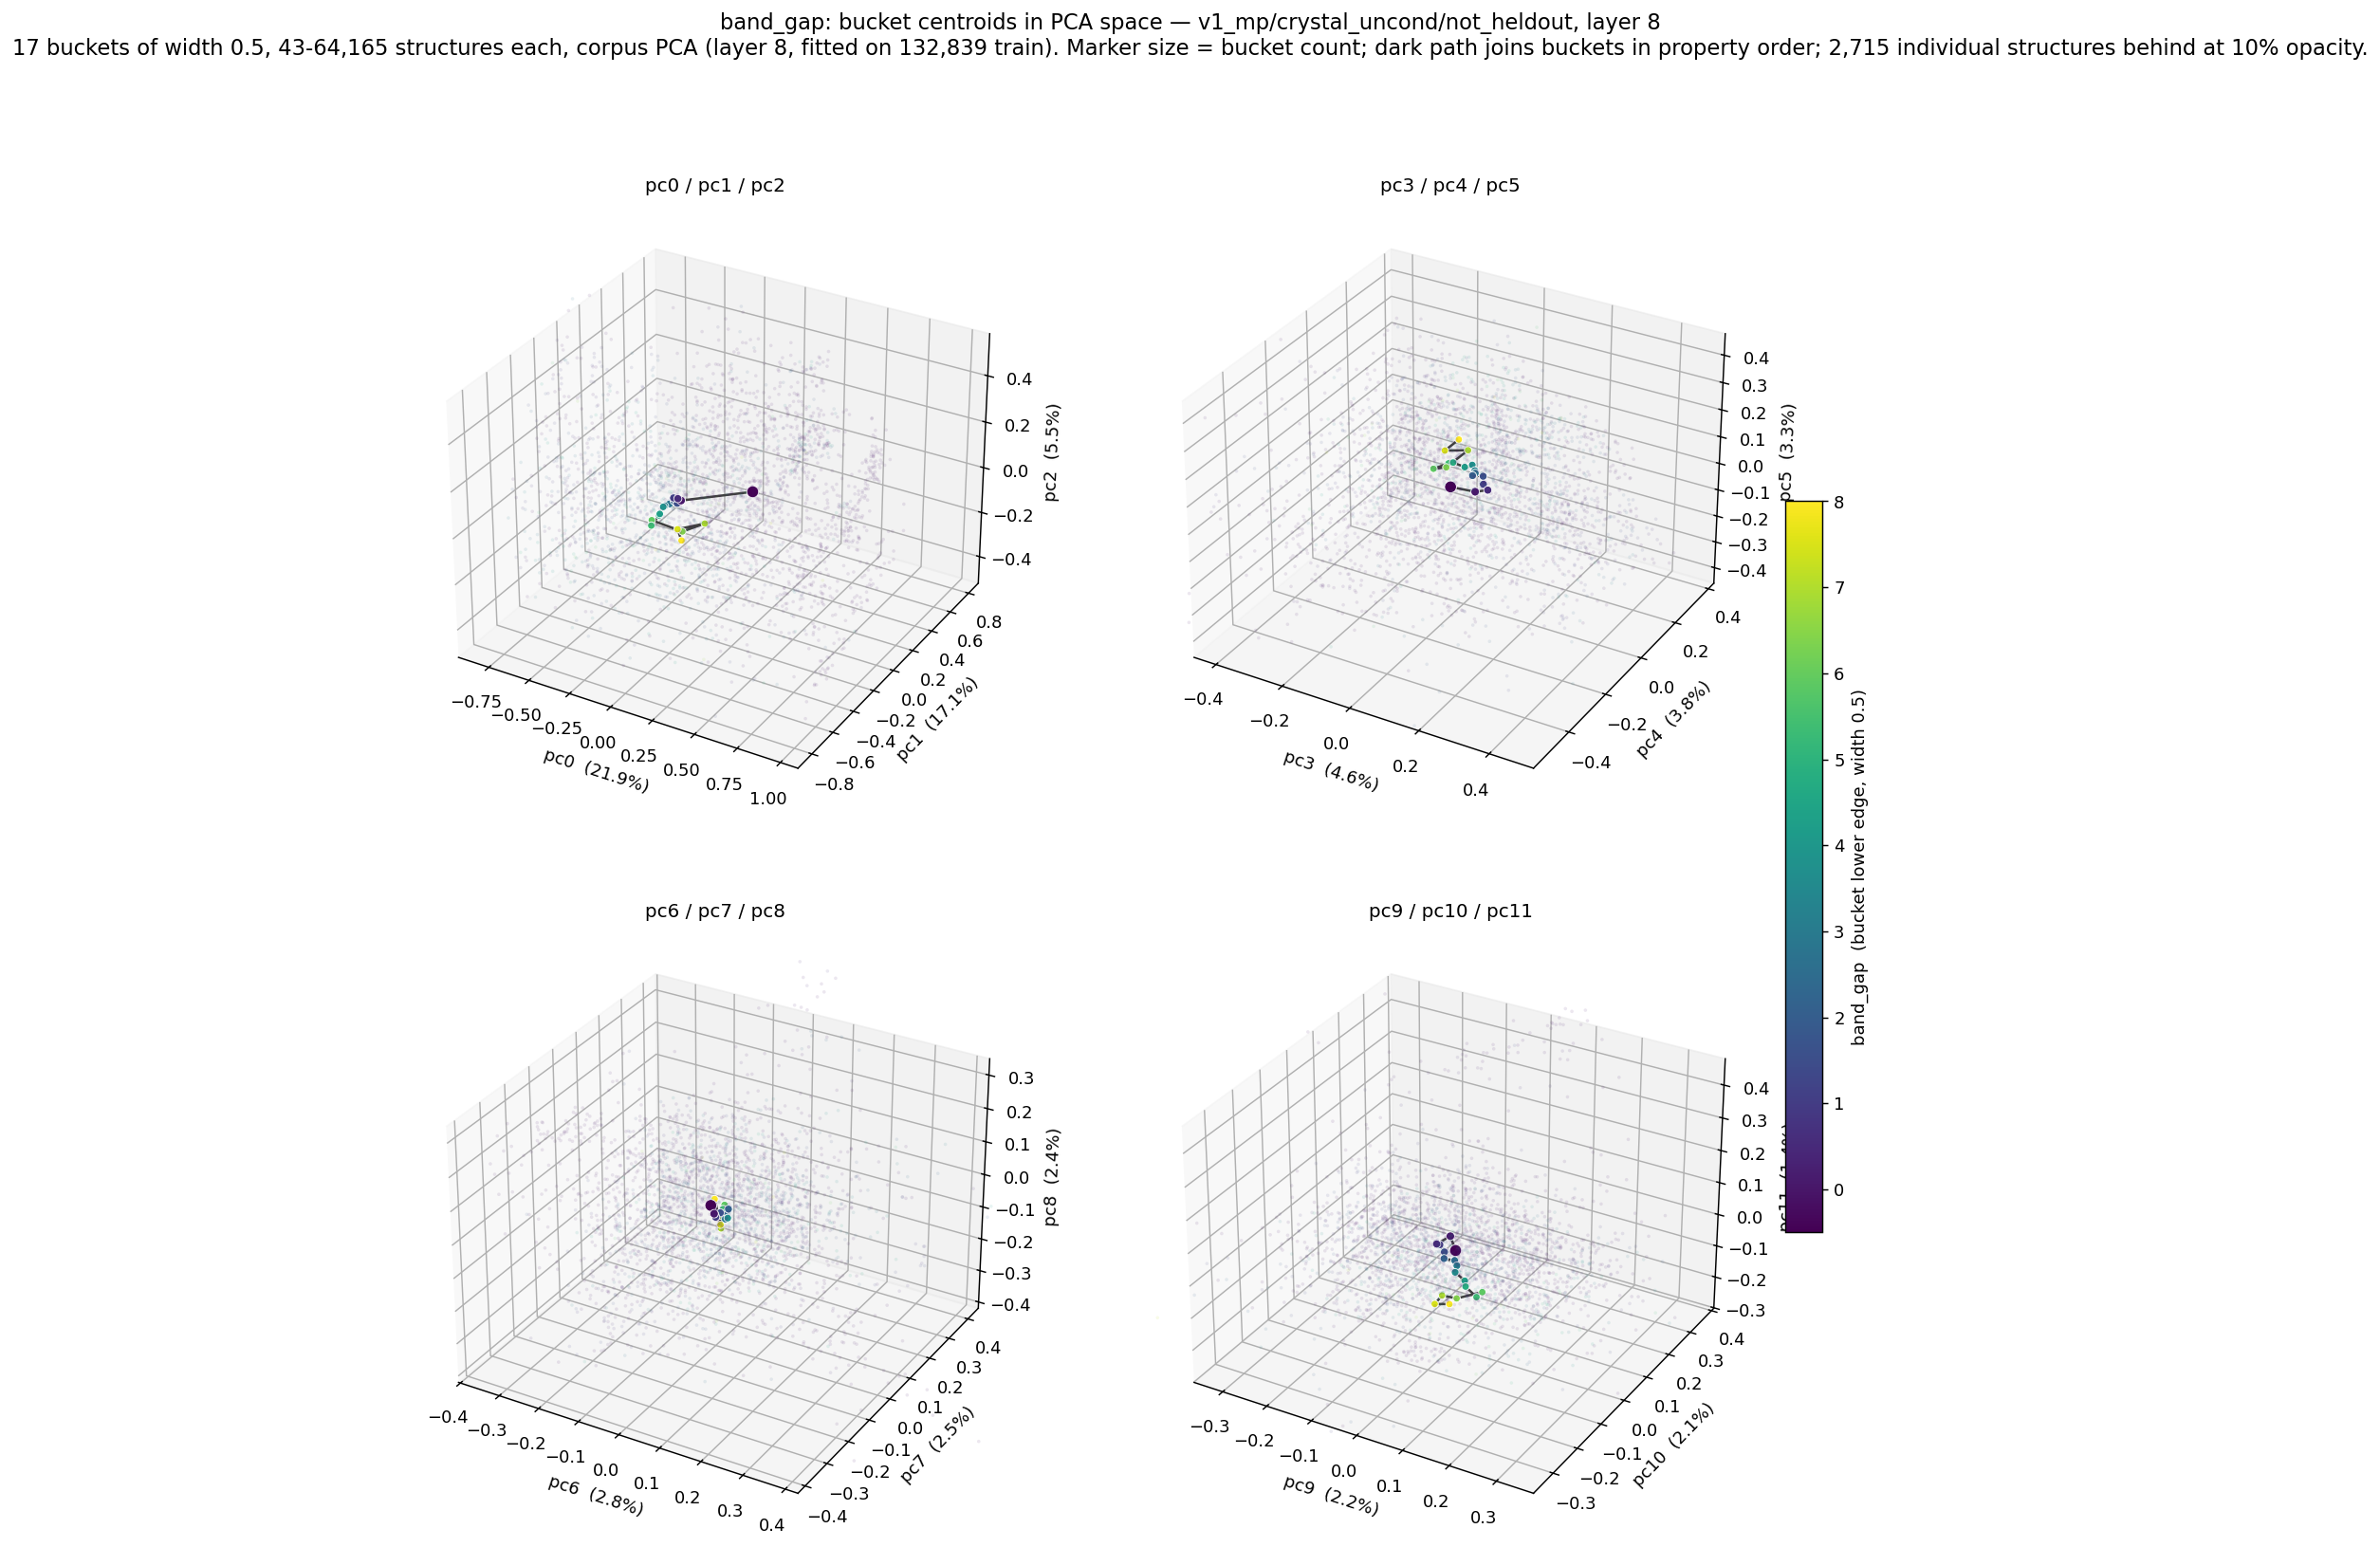

The data file committed next to this chart (first rows):
bucket_lo, bucket_hi, n, pc0, pc1, pc2, pc3, pc4, pc5, pc6, pc7, pc8, pc9, pc10, pc11
-0.5, 0, 64165, 0.2253, 0.03958, 0.05733, -0.03475, -0.007264, -0.02191, -0.01555, 0.006663, 0.004842, 0.002027, 0.01029, -0.0001755
0, 0.5, 14581, -0.1454, -0.06035, -0.01798, 0.0457, -0.02097, -0.002624, 0.007765, -0.02102, 0.003683, -0.01361, 0.01778, 0.03316
0.5, 1, 9420, -0.162, -0.06554, -0.01094, 0.07341, -0.003684, 0.003127, 0.00653, -0.016, -0.00215, -0.03555, 0.002361, 0.01013
1, 1.5, 8277, -0.1905, -0.06235, -0.01502, 0.05597, 0.004265, 0.01369, 0.01111, -0.01994, -0.006078, -0.03026, 0.005107, 0.008114
1.5, 2, 7439, -0.1857, -0.03696, -0.04785, 0.04755, 0.01824, 0.03193, 0.01553, -0.00698, 0.001307, -0.01349, -0.006723, 0.0003082
2, 2.5, 6903, -0.2267, -0.002623, -0.06002, 0.02646, -0.0002711, 0.0381, 0.02626, 0.01011, 0.00637, -0.00615, -0.02148, -0.007099
2.5, 3, 5587, -0.2619, 0.006103, -0.084, 0.01958, 0.02674, 0.02828, 0.0201, 0.005785, -0.0129, 0.01307, -0.01373, -0.01052
3, 3.5, 4948, -0.2806, -0.009962, -0.09006, 0.01293, 0.03643, 0.02942, 0.02295, 0.001769, -0.0202, 0.02198, -0.02099, -0.01829
3.5, 4, 3737, -0.2854, -0.01678, -0.0925, 0.00305, 0.04032, 0.04478, 0.03023, -0.0003667, -0.01332, 0.0263, -0.03618, -0.02659
4, 4.5, 2721, -0.2927, -0.0388, -0.1165, -0.0109, 0.02541, 0.04092, 0.01962, 0.007751, -0.01441, 0.05395, -0.04794, -0.03317
4.5, 5, 1970, -0.3245, 0.001562, -0.1461, -0.04298, 0.02094, 0.04911, 0.01935, 0.01206, -0.01555, 0.06202, -0.05948, -0.03995
5, 5.5, 1426, -0.3473, -0.03787, -0.1803, -0.05356, 0.01541, 0.04554, 0.006544, 0.02169, -0.007077, 0.09314, -0.07302, -0.05015
5.5, 6, 888, -0.3755, 0.008301, -0.1809, -0.09243, 0.004718, 0.01795, -0.009985, 0.05919, -0.02133, 0.09252, -0.04817, -0.05214
6, 6.5, 325, -0.1864, 0.01106, -0.1926, -0.05161, 0.0002396, 0.04065, -0.0002074, 0.02337, -0.03003, 0.05653, -0.08566, -0.06105
6.5, 7, 231, -0.08663, 0.07098, -0.1603, -0.01284, 0.04624, 0.0906, 0.02077, -0.01347, -0.04043, 0.03275, -0.1005, -0.05161
7, 7.5, 143, -0.1592, -0.07477, -0.1415, -0.08231, 0.04698, 0.06442, 0.01863, -0.0118, -0.03119, 0.02224, -0.1111, -0.07531
7.5, 8, 43, -0.1001, -0.1277, -0.1571, -0.08877, 0.133, 0.0525, -0.03755, 0.06447, -0.01628, 0.02705, -0.0606, -0.109
